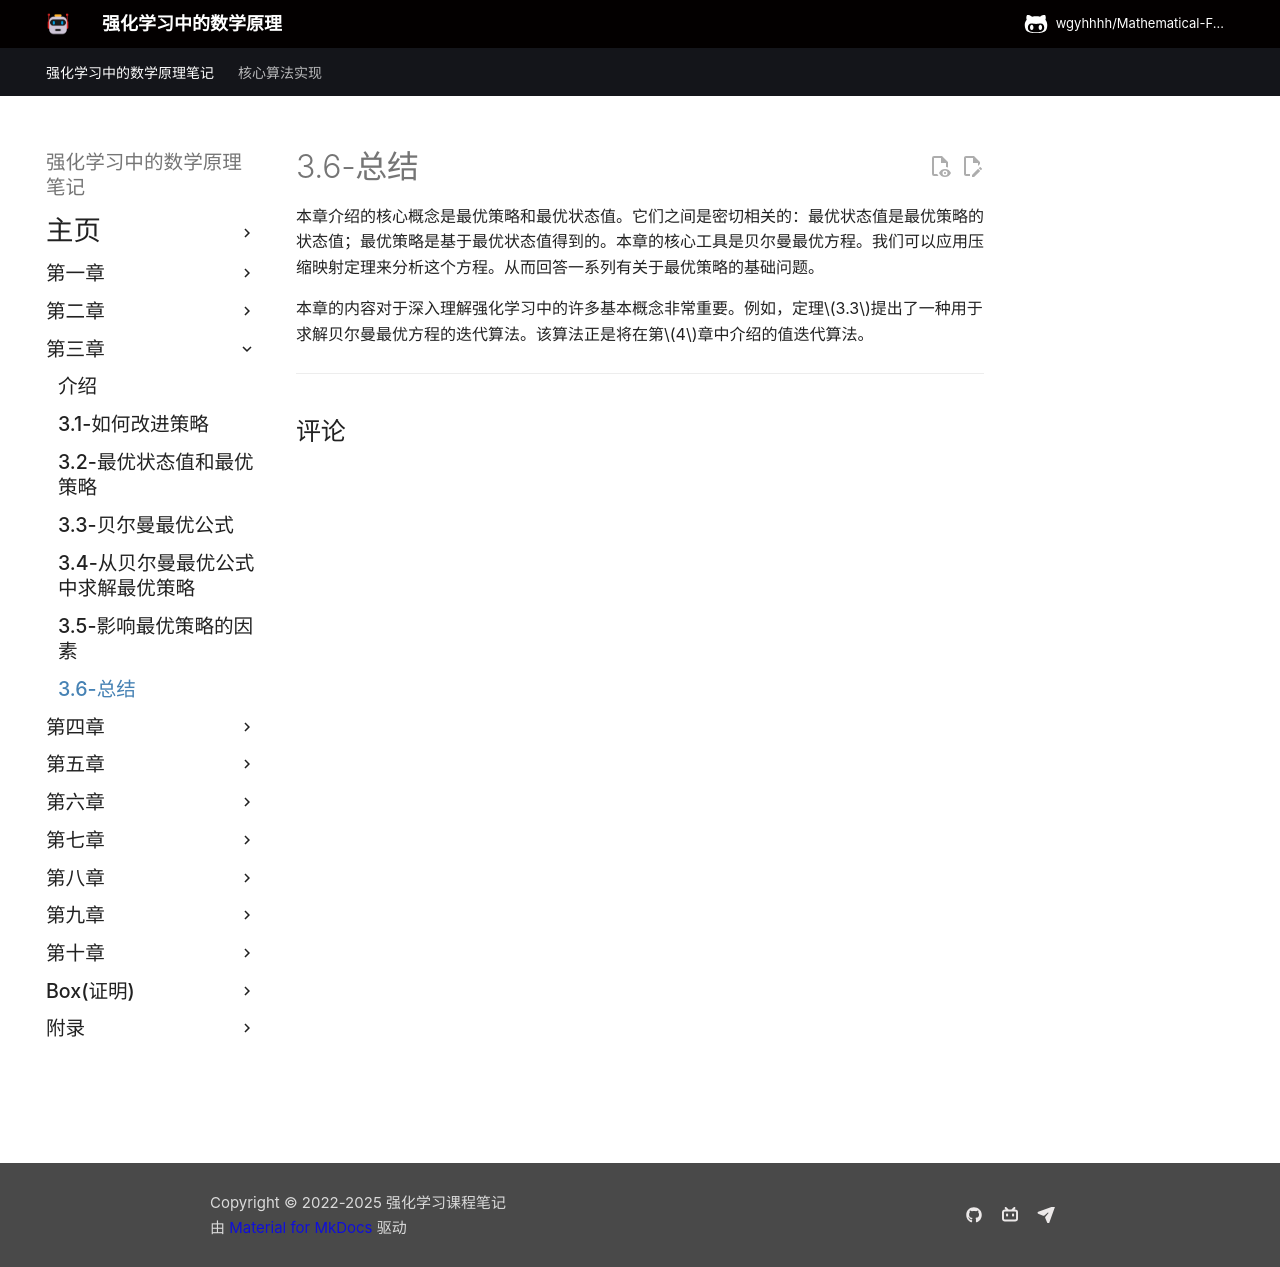

repository: wgyhhhh/Mathematical-Foundations-of-Reinforcement-Learning-Notes · page: Chapter-3/3-6/index.html · generator: mkdocs

## 3.6 总结

本章的核心概念包括最优策略和最优状态值。具体而言，如果一个策略的状态值大于或等于任何其他策略的状态值，则该策略为最优策略。最优策略的状态值即为最优状态值。最优策略分析的核心工具是贝尔曼最优方程（BOE）。该方程是一个具有良好压缩性质的非线性方程，我们可以应用压缩映射定理来分析这个方程。研究表明，该方程的解对应于最优状态值和最优策略。这就是我们需要研究贝尔曼最优方程的原因。

本章的内容对于深入理解强化学习中的许多基本概念非常重要。例如，定理$3.3$提出了一种用于求解BOE的迭代算法。该算法正是将在第$4$章中介绍的值迭代算法。关于BOE的进一步讨论可参见[2]。
